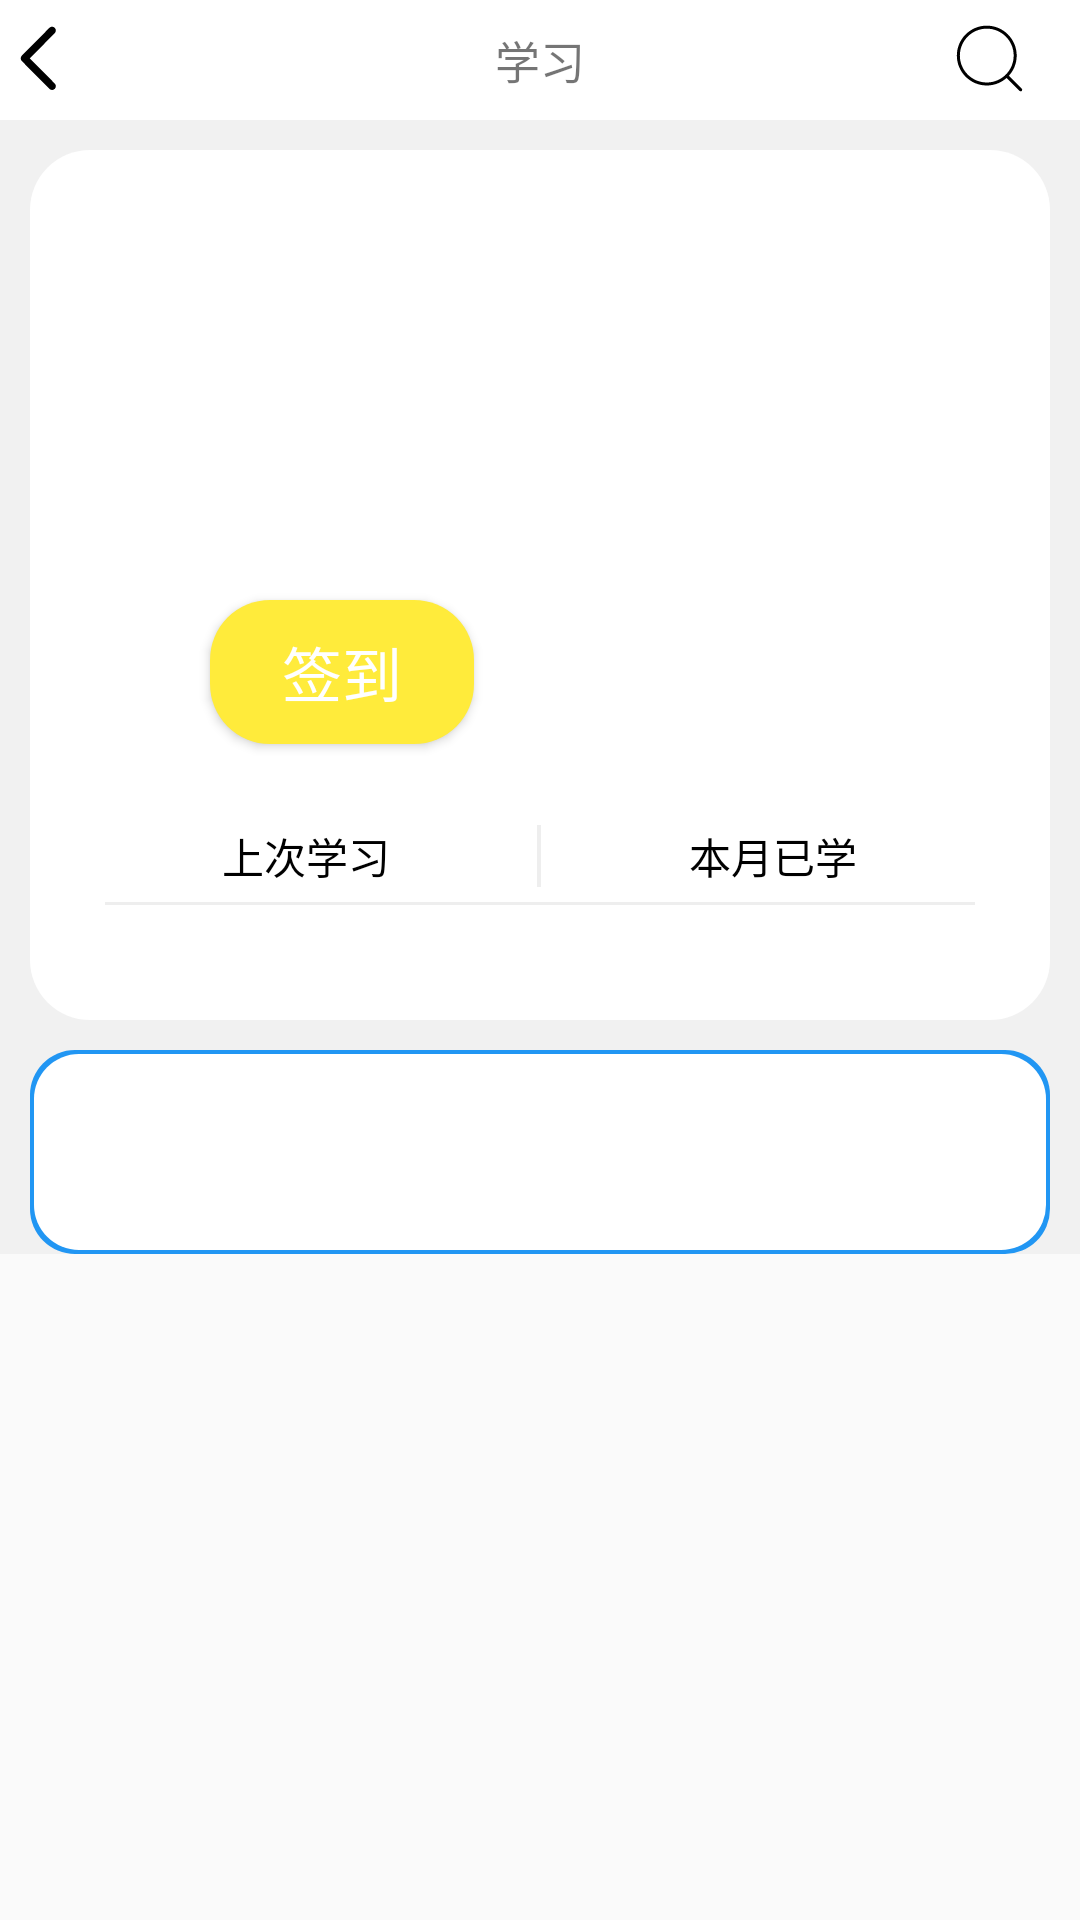

Reconstruct the res/layout file that produces this screen, plus the resources it refers to.
<!-- AndroidManifest.xml: application theme Theme.Moocapp -->
<!-- res/layout/fragment_study.xml -->
<?xml version="1.0" encoding="utf-8"?>

<FrameLayout xmlns:android="http://schemas.android.com/apk/res/android"
    xmlns:tools="http://schemas.android.com/tools"
    android:layout_width="match_parent"
    android:layout_height="match_parent"
    xmlns:app="http://schemas.android.com/apk/res-auto"
    tools:context=".fragment.StudyFragment">
    <LinearLayout
        android:layout_width="match_parent"
        android:layout_height="wrap_content"
        android:orientation="vertical"
        >
        <androidx.appcompat.widget.Toolbar
            android:id="@+id/studytoobar"
            android:layout_width="match_parent"
            android:layout_height="40dp"
            android:background="@color/white"
            app:contentInsetStart="0dp">
            <LinearLayout
                android:layout_width="match_parent"
                android:layout_height="match_parent">
                <Button
                    android:id="@+id/studyreturnbtn"
                    android:layout_width="0dp"
                    android:layout_weight="2"
                    android:layout_height="match_parent"
                    android:background="@drawable/ic"
                    android:drawableLeft="@drawable/fanhui"
                    >
                </Button>
                <TextView
                    android:layout_width="0dp"
                    android:layout_weight="8"
                    android:layout_height="match_parent"
                    android:text="学习"
                    android:textSize="15sp"
                    android:gravity="center"></TextView>
                <Button
                    android:id="@+id/studyfindbtn"
                    android:layout_width="0dp"
                    android:layout_weight="2"
                    android:padding="8dp"
                    android:layout_height="match_parent"
                    android:drawableBottom="@drawable/sousu"
                    android:background="@color/TRANSPARENT">
                </Button>
            </LinearLayout>
        </androidx.appcompat.widget.Toolbar>
    <ScrollView
        android:layout_width="match_parent"
        android:layout_height="match_parent"
        android:background="@color/grey">

        <LinearLayout
            android:layout_width="match_parent"
            android:layout_height="match_parent"
            android:orientation="vertical">
            <LinearLayout
                android:layout_margin="10dp"
                android:background="@drawable/shape_bg"
                android:layout_width="match_parent"
                android:layout_height="match_parent"
                android:padding="10dp"
                android:orientation="vertical">
                <RelativeLayout
                    android:layout_width="match_parent"
                    android:layout_height="200dp"
                    android:background="@mipmap/upimage">
                    <TextView
                        android:layout_width="wrap_content"
                        android:layout_height="wrap_content"
                        android:text="今日学习时长"
                        android:textColor="@color/white"
                        android:textSize="20sp"
                        android:layout_marginLeft="20dp"
                        android:layout_marginTop="40dp"/>
                    <TextView
                        android:layout_width="wrap_content"
                        android:layout_height="wrap_content"
                        android:text="30"
                        android:textColor="@color/white"
                        android:textSize="40sp"
                        android:layout_marginLeft="40dp"
                        android:layout_marginTop="80dp"/>
                    <TextView
                        android:layout_width="wrap_content"
                        android:layout_height="wrap_content"
                        android:text="分钟"
                        android:textColor="@color/white"
                        android:textSize="20sp"
                        android:layout_marginLeft="100dp"
                        android:layout_marginTop="100dp"/>
                    <Button
                        android:layout_width="wrap_content"
                        android:layout_height="wrap_content"
                        android:text="签到"
                        android:textSize="20dp"
                        android:background="@drawable/shape_bg"
                        android:textColor="@color/white"
                        android:backgroundTint="#FFEB3B"
                        android:topRightRadius="100dp"
                        android:layout_marginTop="140dp"
                        android:layout_marginLeft="50dp"/>
                </RelativeLayout>

                <LinearLayout
                    android:layout_width="match_parent"
                    android:layout_height="50dp"
                    android:layout_marginVertical="10dp"
                    android:background="@color/white"
                    android:padding="5dp"
                    android:orientation="vertical">
                    <LinearLayout
                        android:layout_width="match_parent"
                        android:layout_height="wrap_content">
                        <TextView
                            android:layout_width="0dp"
                            android:layout_weight="100"
                            android:layout_height="wrap_content"
                            android:textColor="@color/black"
                            android:text="上次学习"
                            android:gravity="center"
                            android:textSize="14sp"/>
                        <View
                            android:layout_width="0dp"
                            android:layout_weight="1"
                            android:layout_height="match_parent"
                            android:background="#EEEEEE" />
                        <TextView
                            android:layout_width="0dp"
                            android:layout_weight="100"
                            android:layout_height="wrap_content"
                            android:textColor="@color/black"
                            android:text="本月已学"
                            android:gravity="center"
                            android:textSize="14sp"/>
                    </LinearLayout>
                    <View
                        android:layout_width="match_parent"
                        android:layout_height="1dp"
                        android:layout_marginLeft="10dp"
                        android:layout_marginRight="10dp"
                        android:layout_marginTop="5dp"
                        android:background="#EEEEEE" />
                </LinearLayout>
            </LinearLayout>

            <LinearLayout
                android:layout_width="match_parent"
                android:layout_height="match_parent"
                android:background="@drawable/shape_bbg"
                android:color="#FF9800"
                android:padding="10dp"
                android:layout_marginHorizontal="10dp"
                android:orientation="vertical">
                <com.google.android.material.tabs.TabLayout
                    android:id="@+id/studytab"
                    android:layout_width="match_parent"
                    android:layout_height="wrap_content"
                    app:tabSelectedTextColor="@color/MLV"
                    app:tabTextAppearance="@style/TabLayoutTextStyle">
                </com.google.android.material.tabs.TabLayout>
                <androidx.viewpager2.widget.ViewPager2
                    android:id="@+id/studyviewpager"
                    android:layout_width="match_parent"
                    android:layout_height="match_parent">
                </androidx.viewpager2.widget.ViewPager2>
            </LinearLayout>

        </LinearLayout>
    </ScrollView>
    </LinearLayout>

</FrameLayout>
<!-- resources referenced by this layout -->
<resources>
  <color name="MLV">#32CD32</color>
  <color name="TRANSPARENT">#00000000</color>
  <color name="black">#FF000000</color>
  <color name="grey">#F1F1F1</color>
  <color name="white">#FFFFFFFF</color>
  <!-- drawable fanhui (drawable) -->
  <vector android:autoMirrored="true" android:height="25dp"
      android:viewportHeight="1024" android:viewportWidth="1024"
      android:width="25dp" xmlns:android="http://schemas.android.com/apk/res/android">
      <path android:fillColor="#000000" android:pathData="M711.1,928.3c-13.2,0 -26.3,-5 -36.4,-15.2L297.8,532.9c-20.1,-20.2 -20.1,-53.1 0,-73.3L674.7,79.2c20.1,-20.3 52.6,-20.3 72.7,0 20.1,20.2 20.1,53.1 0,73.3L406.9,496.2l340.5,343.6c20.1,20.3 20.1,53.1 0,73.3 -10,10.1 -23.2,15.2 -36.3,15.2z"/>
  </vector>
  <!-- drawable ic: vector/xml drawable (drawable, 5777 chars, omitted) -->
  <!-- drawable shape_bbg (drawable-v24) -->
  <?xml version="1.0" encoding="utf-8"?>
  
  <layer-list xmlns:android="http://schemas.android.com/apk/res/android">
      
      <item>
          <shape android:shape="rectangle">
              <corners></corners>
              <gradient></gradient>
              <padding
                  android:bottom="1.5dp"
                  android:left="1.5dp"
                  android:right="1.5dp"
                  android:top="1.5dp" />
              <solid android:color="#2196F3" />
              <corners android:radius="15dp" />
          </shape>
      </item>
      
      <item>
          <shape
              android:shape="rectangle"
              android:useLevel="false">
              
              <solid android:color="#ffffff" />
              <corners android:radius="15dp" />
  
  
  
  
  
          </shape>
      </item>
  </layer-list>
  <!-- drawable shape_bg (drawable-v24) -->
  <?xml version="1.0" encoding="utf-8"?>
  
  <layer-list xmlns:android="http://schemas.android.com/apk/res/android">
  
      
      <item>
          <shape
              android:shape="rectangle"
              android:useLevel="false">
              
              <solid android:color="#ffffff" />
              <corners android:radius="20dp" />
  
  
  
  
  
          </shape>
      </item>
  </layer-list>
  <!-- drawable sousu (drawable) -->
  <vector android:autoMirrored="true" android:height="25dp"
      android:viewportHeight="1024" android:viewportWidth="1024"
      android:width="25dp" xmlns:android="http://schemas.android.com/apk/res/android">
      <path android:fillColor="@color/black" android:pathData="M474.9,880.6C249.5,880.6 66.2,697.3 66.2,472S249.5,63.4 474.8,63.4 883.5,246.7 883.5,472 700.2,880.6 474.9,880.6zM474.9,104.5c-202.6,0 -367.5,164.8 -367.5,367.5 0,202.6 164.8,367.5 367.5,367.5S842.3,674.6 842.3,472 677.5,104.5 474.9,104.5z"/>
      <path android:fillColor="@color/black" android:pathData="M937.7,960.2c-5.3,0 -10.5,-2 -14.6,-6L733.1,764c-8,-8 -8,-21.1 0,-29.1s21.1,-8 29.1,0L952.3,925c8,8 8,21.1 0,29.1 -4,4.1 -9.3,6.1 -14.6,6.1z"/>
  </vector>
  <style name="TabLayoutTextStyle" parent="TextAppearance.Design.Tab">
          <item name="android:textSize">10sp</item>
      </style>
  <style name="Theme.Moocapp" parent="Theme.MaterialComponents.DayNight.NoActionBar.Bridge">
          
          <item name="colorPrimary">@color/MLV</item>
          <item name="colorPrimaryVariant">@color/purple_700</item>
          <item name="colorOnPrimary">@color/white</item>
          
          <item name="colorSecondary">@color/teal_200</item>
          <item name="colorSecondaryVariant">@color/teal_700</item>
          <item name="colorOnSecondary">@color/black</item>
          
          <item name="android:statusBarColor">?attr/colorPrimaryVariant</item>
          
          <item name="contentInsetStart">0dp</item>
      </style>
  <color name="purple_700">#FF3700B3</color>
  <color name="teal_200">#FF03DAC5</color>
  <color name="teal_700">#FF018786</color>
</resources>
